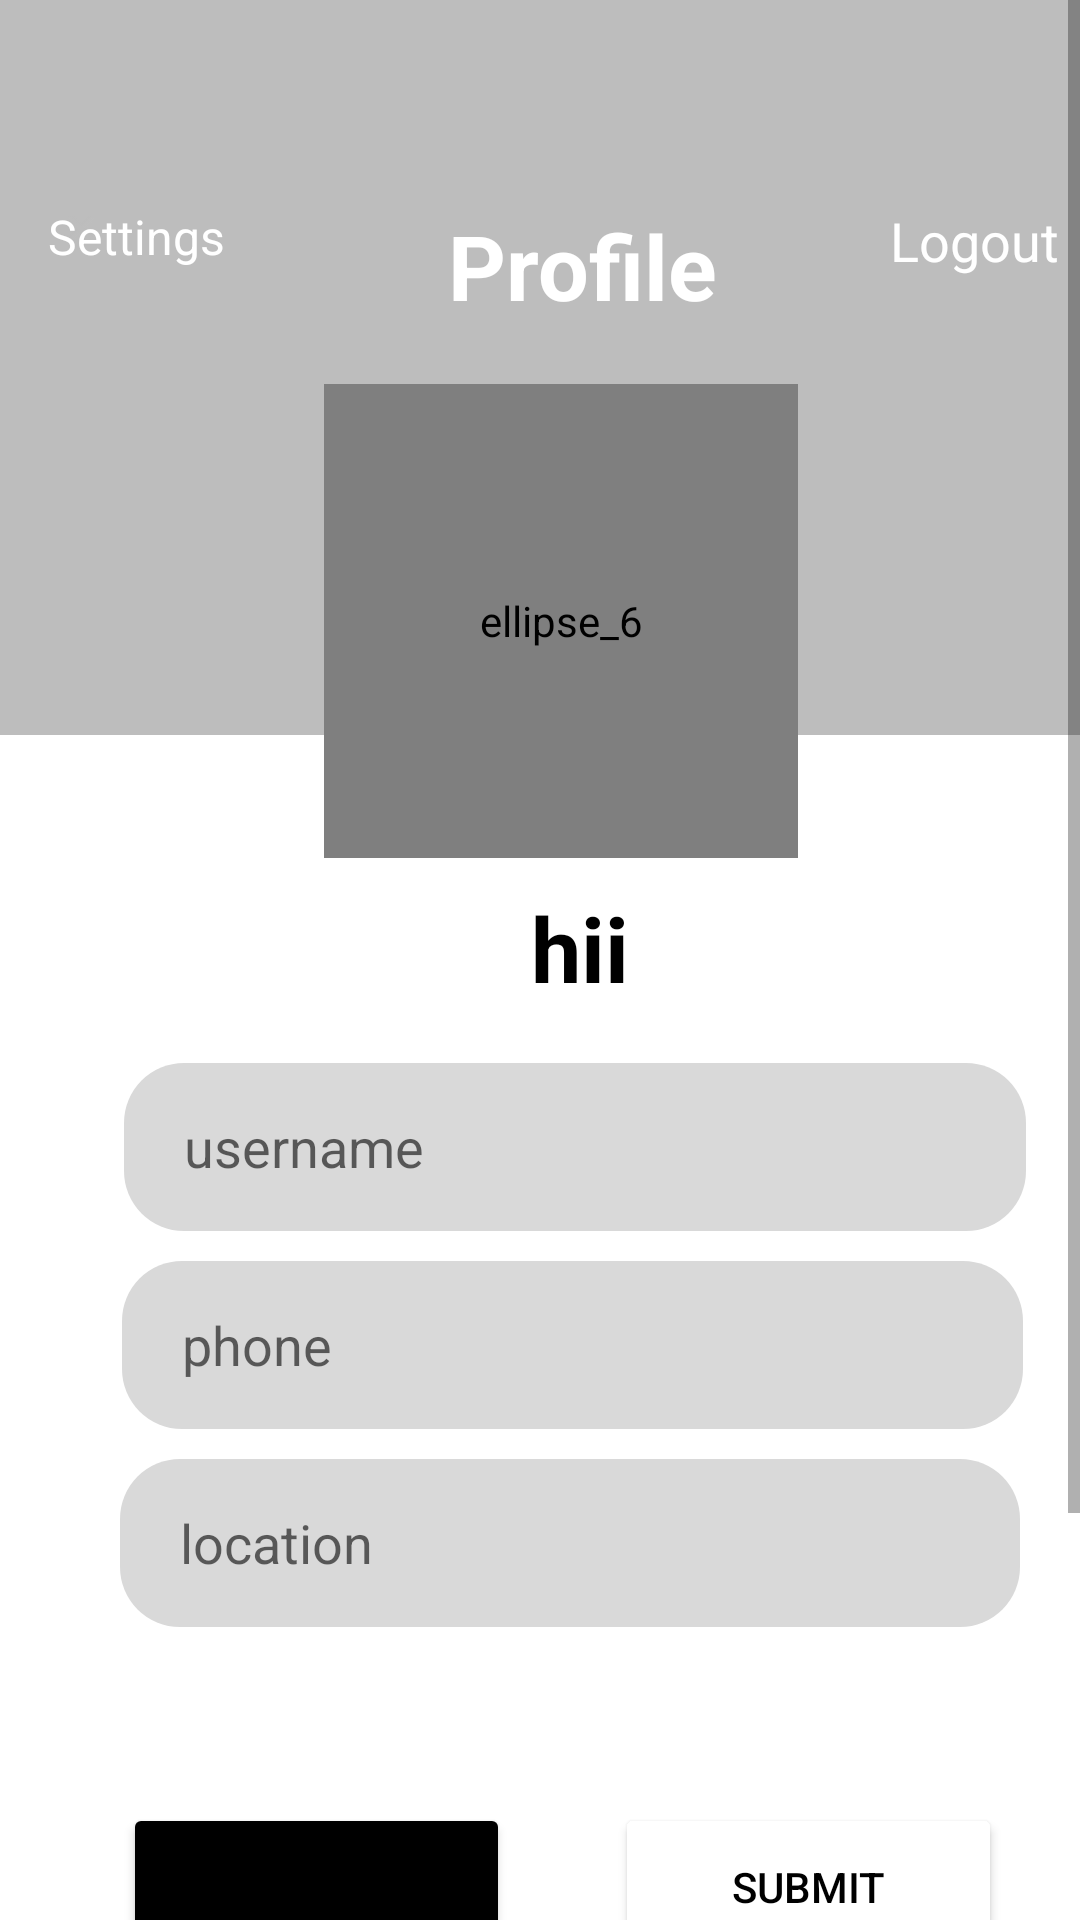

The Android layout XML behind this screen, and the referenced resources:
<!-- AndroidManifest.xml: application theme Theme.Smile -->
<!-- res/layout/activity_setting.xml -->
<LinearLayout
    xmlns:android="http://schemas.android.com/apk/res/android"
    xmlns:tools="http://schemas.android.com/tools"
    android:layout_width="match_parent"
    android:layout_height="wrap_content"
    xmlns:app="http://schemas.android.com/apk/res-auto">

    <ScrollView android:id="@+id/profile_posts"
        android:layout_width="wrap_content"
        android:layout_height="match_parent" >

        <RelativeLayout android:id="@+id/content_container"
            android:layout_width="wrap_content"
            android:layout_height="wrap_content" >



            <RelativeLayout android:id="@+id/page_profile_posts_ek1"
                android:layout_marginTop="0dp"
                android:layout_marginStart="0dp"
                android:layout_width="wrap_content"
                android:layout_height="wrap_content"
                >

                <View
                    android:id="@+id/_bg__profile_posts_ek2"
                    android:layout_width="420dp"
                    android:layout_height="812dp"
                    android:layout_marginStart="0dp"
                    android:layout_marginTop="0dp"
                    android:background="@drawable/_bg__profile_posts_ek2_shape" />

                <View   android:id="@+id/rectangle_239"
                    android:background="@drawable/rectangle_239_shape"
                    android:layout_marginStart="-1dp"
                    android:layout_marginTop="0dp"
                    android:layout_width="420dp"
                    android:layout_height="245dp" />

                <de.hdodenhof.circleimageview.CircleImageView
                    android:id="@+id/image"
                    android:src="@drawable/ellipse_6"
                    android:contentDescription="ellipse_6"
                    android:layout_marginStart="108dp"

                    android:scaleType="centerCrop"
                    android:layout_marginEnd="0dp"
                    android:layout_marginTop="128dp"
                    android:layout_width="158dp"
                    android:layout_height="158dp" />













                <RelativeLayout android:id="@+id/name___bio"
                    android:layout_marginTop="302dp"
                    android:layout_marginStart="52dp"
                    android:layout_width="wrap_content"
                    android:layout_height="wrap_content"
                    >

                    <TextView android:id="@+id/name"
                        android:textStyle="bold"
                        android:layout_gravity="center_horizontal|center"
                        android:gravity="center"
                        android:textSize="30sp"
                        android:textColor="@color/victoria_robertson_color"
                        android:layout_marginLeft="-5dp"
                        android:layout_marginTop="-15dp"
                        android:layout_width="292dp"
                        android:layout_height="57dp"
                        android:text="hii"
                        />



                </RelativeLayout>

                <EditText
                    android:id="@+id/inputName"
                    android:layout_width="400dp"
                    android:layout_height="56dp"
                    android:layout_below="@+id/name___bio"
                    android:layout_alignStart="@+id/name___bio"
                    android:layout_alignEnd="@+id/name___bio"
                    android:layout_marginStart="-11dp"
                    android:layout_marginTop="10dp"
                    android:layout_marginEnd="-3dp"
                    android:background="@drawable/rectangle_240_shape"
                    android:hint="username"
                    android:paddingStart="20dp" />

                <EditText
                    android:id="@+id/phone"
                    android:layout_width="400dp"
                    android:layout_height="56dp"
                    android:layout_below="@+id/inputName"
                    android:layout_alignStart="@+id/inputName"
                    android:layout_alignEnd="@+id/inputName"
                    android:layout_marginStart="-1dp"
                    android:layout_marginTop="10dp"
                    android:inputType="number"
                    android:layout_marginEnd="1dp"
                    android:background="@drawable/rectangle_241_shape"
                    android:hint="phone"
                    android:paddingStart="20dp" />

                <EditText
                    android:id="@+id/location"
                    android:layout_width="400dp"
                    android:layout_height="56dp"
                    android:layout_below="@+id/phone"
                    android:layout_alignStart="@+id/phone"
                    android:layout_alignEnd="@+id/phone"
                    android:layout_marginStart="-1dp"
                    android:layout_marginTop="10dp"
                    android:layout_marginEnd="1dp"
                    android:background="@drawable/rectangle_241_shape"
                    android:hint="location"
                    android:paddingStart="20dp" />

                <Button   android:id="@+id/rectangle_242"

                    android:layout_marginStart="41dp"
                    android:backgroundTint="@color/black"
                    android:layout_marginTop="601dp"
                    android:layout_width="129dp"
                    android:text="back"
                    android:layout_height="56dp" />

                <Button   android:id="@+id/rectangle_243"
                   android:backgroundTint="@color/white"
                    android:layout_marginStart="205dp"
                    android:layout_marginTop="601dp"
                    android:textColor="@color/black"
                    android:text="submit"
                    android:layout_width="129dp"
                    android:layout_height="56dp" />


                <RelativeLayout android:id="@+id/page_header"
                    android:layout_marginTop="60dp"
                    android:layout_marginStart="16dp"
                    android:layout_width="wrap_content"
                    android:layout_height="wrap_content"
                    >

                    <TextView android:id="@+id/logout"
                        android:onClick="logoutFunction"
                        android:layout_gravity="center_vertical|end"
                        android:gravity="end"
                        android:textSize="18sp"
                        android:textColor="@color/_bg__profile_posts_ek2_color"
                        android:layout_marginLeft="270dp"
                        android:layout_marginTop="8dp"
                        android:layout_width="67dp"
                        android:layout_height="30dp"
                        android:text="@string/logout_string"
                        />

                    <TextView android:id="@+id/profile"

                        android:textStyle="bold"
                        android:layout_gravity="center_horizontal|center"
                        android:gravity="center"
                        android:textSize="30sp"
                        android:textColor="@color/_bg__profile_posts_ek2_color"
                        android:layout_marginLeft="121dp"
                        android:layout_marginTop="0dp"
                        android:layout_width="114dp"
                        android:layout_height="57dp"
                        android:text="@string/profile_string"
                        />

                    <ImageView android:id="@+id/__img___icon_x"
                        android:src="@drawable/__img___icon_x"
                        android:contentDescription="__img___icon_x"
                        android:layout_marginStart="3dp"
                        android:layout_marginTop="8dp"
                        android:layout_width="16dp"
                        android:layout_height="16dp" />

                    <TextView
                        android:id="@+id/settings"

                        android:layout_width="85dp"
                        android:layout_height="30dp"
                        android:layout_marginLeft="0dp"
                        android:layout_marginTop="8dp"
                        android:text="@string/settings_string"
                        android:textColor="@color/_bg__profile_posts_ek2_color"
                        android:textSize="16sp" />

                </RelativeLayout>

            </RelativeLayout>
        </RelativeLayout>

    </ScrollView>
</LinearLayout>
<!-- resources referenced by this layout -->
<resources>
  <color name="_bg__profile_posts_ek2_color">#FFFFFF</color>
  <color name="black">#FF000000</color>
  <color name="victoria_robertson_color">#000000</color>
  <color name="white">#FFFFFFFF</color>
  <!-- drawable __img___icon_x: png bitmap (drawable, 316 bytes) -->
  <!-- drawable _bg__profile_posts_ek2_shape (drawable-nodpi) -->
  <?xml version="1.0" encoding="utf-8"?>
  <shape xmlns:android="http://schemas.android.com/apk/res/android"
  	android:shape="rectangle" >
  	<solid android:color="@color/_bg__profile_posts_ek2_color" />
  </shape>
  <!-- drawable ellipse_6: png bitmap (drawable, 53898 bytes) -->
  <!-- drawable img1: jpg bitmap (drawable, 58344 bytes) -->
  <!-- drawable rectangle_239_shape (drawable-nodpi) -->
  <?xml version="1.0" encoding="utf-8"?>
  <shape xmlns:android="http://schemas.android.com/apk/res/android"
  	android:shape="rectangle" >
  	<solid android:color="@color/rectangle_239_color" />
  </shape>
  <!-- drawable rectangle_240_shape (drawable-nodpi) -->
  <?xml version="1.0" encoding="utf-8"?>
  <shape xmlns:android="http://schemas.android.com/apk/res/android"
  	android:shape="rectangle" >
  	<corners android:radius="20dp" />
  	<solid android:color="@color/rectangle_240_color" />
  </shape>
  <!-- drawable rectangle_241_shape (drawable-nodpi) -->
  <?xml version="1.0" encoding="utf-8"?>
  <shape xmlns:android="http://schemas.android.com/apk/res/android"
  	android:shape="rectangle" >
  	<corners android:radius="20dp" />
  	<solid android:color="@color/rectangle_240_color" />
  </shape>
  <string name="logout_string">Logout</string>
  <string name="profile_string">Profile</string>
  <string name="settings_string">Settings</string>
  <style name="Theme.Smile" parent="Theme.MaterialComponents.Light.NoActionBar">
          
          <item name="colorPrimary">@color/purple_500</item>
          <item name="colorPrimaryVariant">@color/purple_700</item>
          <item name="colorOnPrimary">@color/white</item>
          
          <item name="colorSecondary">@color/teal_200</item>
          <item name="colorSecondaryVariant">@color/teal_700</item>
          <item name="colorOnSecondary">@color/black</item>
          
          <item name="android:statusBarColor">?attr/colorPrimaryVariant</item>
          
      </style>
  <color name="rectangle_239_color">#BDBDBD</color>
  <color name="rectangle_240_color">#D9D9D9</color>
  <color name="purple_500">#FF6200EE</color>
  <color name="purple_700">#FF3700B3</color>
  <color name="teal_200">#FF03DAC5</color>
  <color name="teal_700">#FF018786</color>
</resources>
